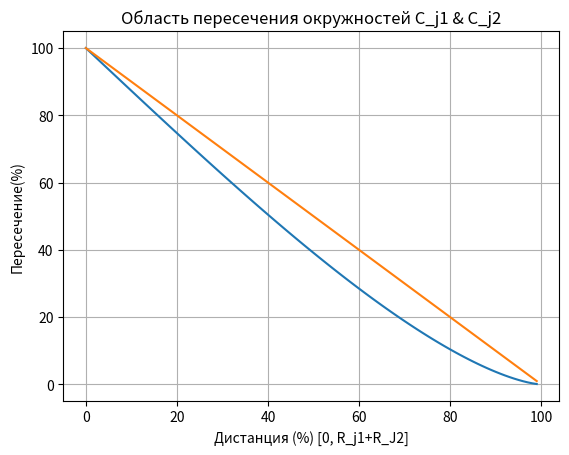

Recreate this plot in Python.
import matplotlib.pyplot as plt
import numpy as np
import math
import random
def s(r1,r2,x):
	f1 = (r1*r1 - r2*r2 + x*x) / (2 * r1 * x)  
	f1 =  2 *  math.acos(f1) 
	f2 = (r2*r2 - r1*r1 + x*x) / (2 * r2 * x)
	f2 =  2 * math.acos( f2 ) 
	s1 = ( r1*r1 * (f1 - math.sin(f1)) ) / 2
	s2 = ( r2*r2 * (f2 - math.sin(f2)) ) / 2
	s = s1+s2
	s = s / (math.pi * r1* r1) * 100
	return s
#print (s(20,20,10) )	
ss = np.vectorize(s)
R1=20
R2=20
x = np.arange(0.001,100,1)
xx=x*(R1+R2)/100
plt.title("Область пересечения окружностей C_j1 & C_j2") 
plt.xlabel("Дистанция (%) [0, R_j1+R_J2]")   
plt.ylabel("Пересечение(%)")   
plt.grid()       
plt.plot(x,ss(R1,R2,xx))
plt.plot(x,100-100/(R1+R2)*xx)
plt.show()
